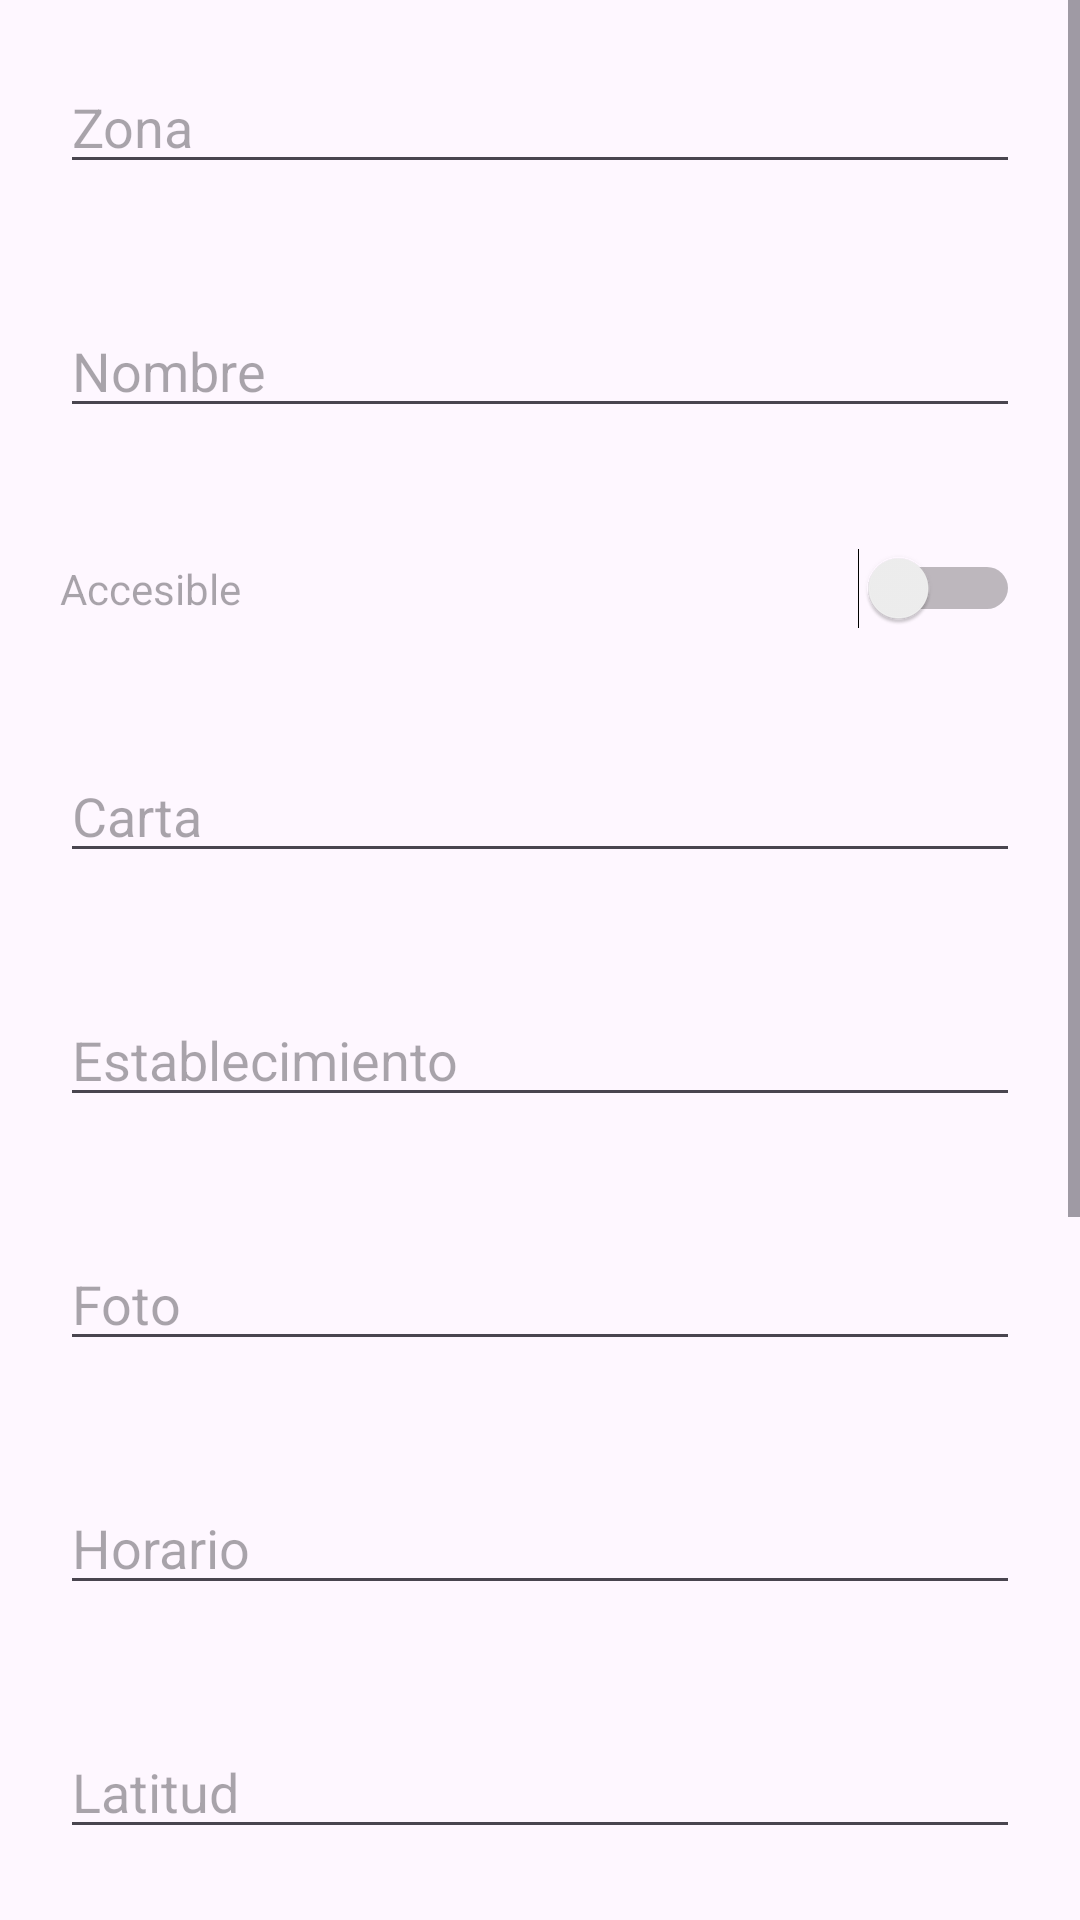

Produce the Android XML layout that renders to this screen, including the resource entries it uses.
<!-- AndroidManifest.xml: application theme Theme.EspañaSinGluten -->
<!-- res/layout/activity_crear_local.xml -->
<?xml version="1.0" encoding="utf-8"?>
<ScrollView xmlns:android="http://schemas.android.com/apk/res/android"
    xmlns:tools="http://schemas.android.com/tools"
    android:layout_width="match_parent"
    android:layout_height="match_parent">

    <LinearLayout
        android:layout_width="match_parent"
        android:layout_height="wrap_content"
        android:orientation="vertical"
        tools:ignore="UseSwitchCompatOrMaterialXml">

        <EditText
            android:id="@+id/zona"
            android:layout_width="match_parent"
            android:layout_height="wrap_content"
            android:hint="Zona"
            android:layout_margin="20dp" />

        <EditText
            android:id="@+id/nombre"
            android:layout_width="match_parent"
            android:layout_height="wrap_content"
            android:hint="Nombre"
            android:layout_margin="20dp" />

        <Switch
            android:id="@+id/accesible"
            android:layout_width="match_parent"
            android:layout_height="wrap_content"
            android:hint="Accesible"
            android:inputType="number"
            android:layout_margin="20dp" />

        <EditText
            android:id="@+id/carta"
            android:layout_width="match_parent"
            android:layout_height="wrap_content"
            android:hint="Carta"
            android:layout_margin="20dp" />

        <EditText
            android:id="@+id/Establecimiento"
            android:layout_width="match_parent"
            android:layout_height="wrap_content"
            android:hint="Establecimiento"
            android:layout_margin="20dp" />

        <EditText
            android:id="@+id/Foto"
            android:layout_width="match_parent"
            android:layout_height="wrap_content"
            android:hint="Foto"
            android:layout_margin="20dp" />

        <EditText
            android:id="@+id/Horario"
            android:layout_width="match_parent"
            android:layout_height="wrap_content"
            android:hint="Horario"
            android:layout_margin="20dp" />

        <EditText
            android:id="@+id/Latitud"
            android:layout_width="match_parent"
            android:layout_height="wrap_content"
            android:hint="Latitud"
            android:layout_margin="20dp" />

        <EditText
            android:id="@+id/Longitud"
            android:layout_width="match_parent"
            android:layout_height="wrap_content"
            android:hint="Longitud"
            android:layout_margin="20dp" />

        <EditText
            android:id="@+id/Numero"
            android:layout_width="match_parent"
            android:layout_height="wrap_content"
            android:hint="Numero"
            android:layout_margin="20dp" />

        <EditText
            android:id="@+id/Ubicacion"
            android:layout_width="match_parent"
            android:layout_height="wrap_content"
            android:hint="Ubicacion"
            android:layout_margin="20dp" />

        <EditText
            android:id="@+id/id"
            android:layout_width="match_parent"
            android:layout_height="wrap_content"
            android:hint="Id"
            android:layout_margin="20dp" />

        <Button
            android:id="@+id/btnAgregarLocal"
            android:layout_width="match_parent"
            android:layout_height="wrap_content"
            android:text="Agregar Local" />

    </LinearLayout>
</ScrollView>
<!-- resources referenced by this layout -->
<resources>
  <style name="Theme.EspañaSinGluten" parent="Base.Theme.EspañaSinGluten" />
  <style name="Base.Theme.EspañaSinGluten" parent="Theme.Material3.DayNight.NoActionBar">
          
          
      </style>
</resources>
